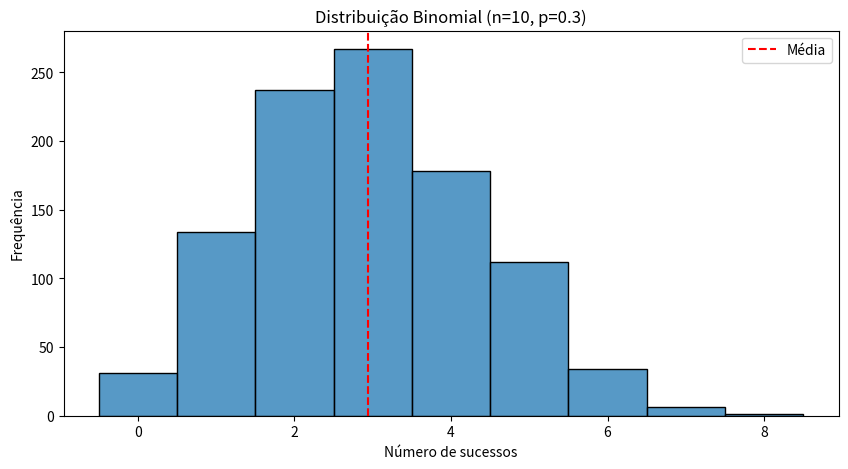
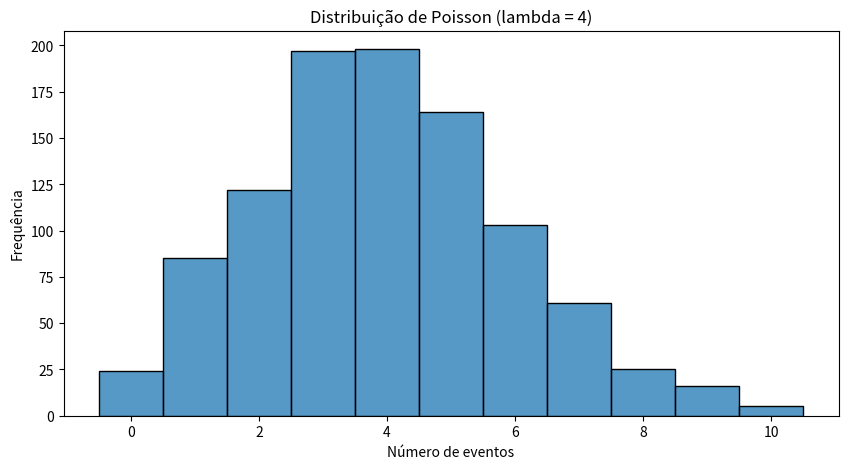

Reproduce these figures in Python, in order.
import numpy as np
import seaborn as sns
import matplotlib.pyplot as plt

# Definindo uma seed para o gerador de números aleatórios
np.random.seed(42)

# Simulação de uma distribuição binomial
# Exemplo: 10 tentativas, probabilidade de sucesso de 30% (0.3)

n = 10              # Número de tentativas
p = 0.3             # Probabilidade de sucesso de cada tentativa
size = 1000         # Quantidade de experimentos simulados

# Abaixo o numpy simula 1000 experimentos binomiais. Cada valor gerado representa quantos sucessos ocorreram em um experimento.
# Por exemplo: 4 -> em 10 tentativas, houve 4 sucessos
dados_binomial = np.random.binomial(n=n, p=p, size=size)

# Visualização
plt.figure(figsize=(10, 5))

# O parâmetro discrete indica que os dados são discretos, ou seja, de uma distribuição desse tipo
sns.histplot(dados_binomial, bins=range(0, n + 2), discrete=True)

media_dados = dados_binomial.mean()

plt.axvline(media_dados, color='red', linestyle='--', label="Média")
plt.title("Distribuição Binomial (n=10, p=0.3)")
plt.xlabel("Número de sucessos")
plt.ylabel("Frequência")
plt.legend()
plt.show()

# Quantas vezes ocorreu 0, 1, 2, 3, ...
# Valores próximos da média aparecem mais
# Valores mais distantes da média aparecem menos
print(f"Média: {media_dados}")

# Distribuição de Poisson

import numpy as np
import seaborn as sns
import matplotlib.pyplot as plt

# Exemplo: média de 4 eventos por intervalo

# O símbolo lambda é utilizado para representar essa distribuição
lambda_poisson = 4  # Média de eventos por intervalo
size = 1000         # Número de intervalos simulados

dados_poisson = np.random.poisson(lam=lambda_poisson, size=size)

# Cada valor gerado indica quantos eventos ocorreram em um intervalo. Ou seja, 3 -> ocorreram 3 eventos naquele intervalo

# Visualização
plt.figure(figsize=(10, 5))

sns.histplot(
    dados_poisson,
    bins=range(0, max(dados_poisson) + 2),
    discrete=True
)

plt.title("Distribuição de Poisson (lambda = 4)")
plt.xlabel("Número de eventos")
plt.ylabel("Frequência")
plt.show()